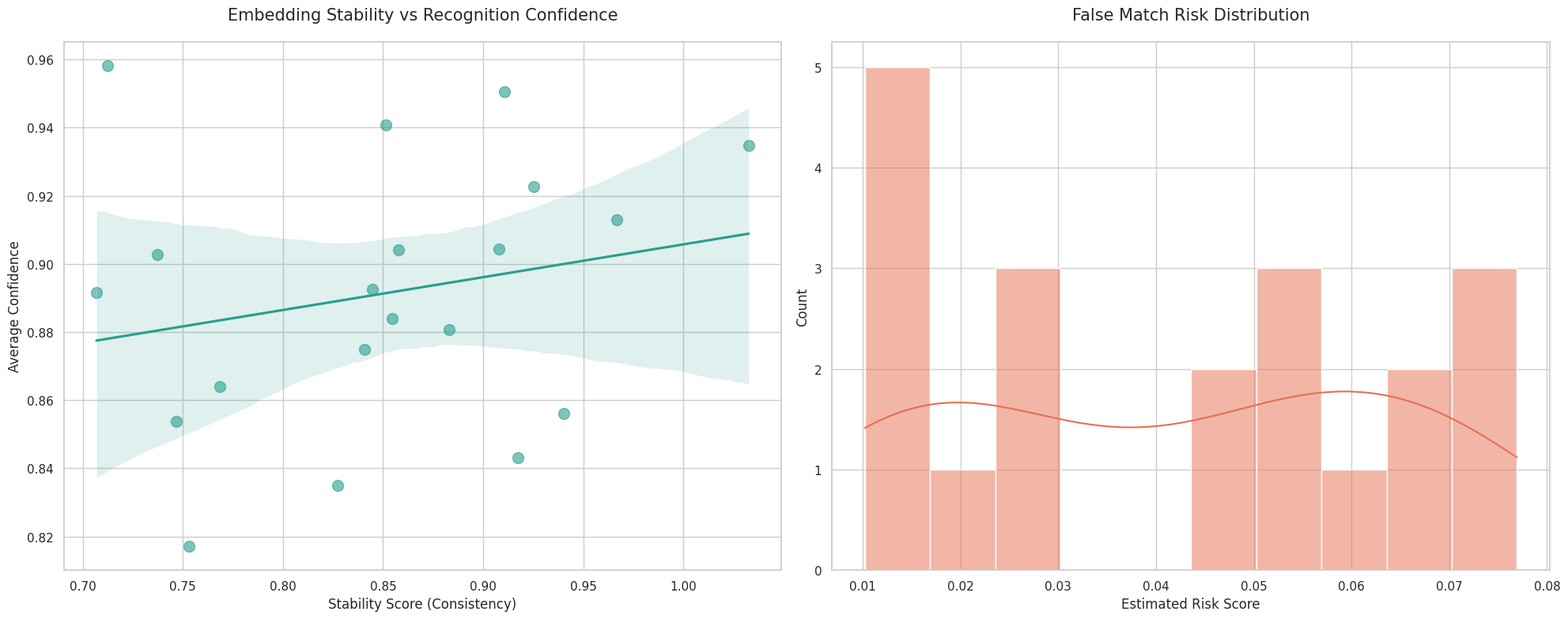

Here is the Python script that generated this plot: (Note: this script raises an exception after producing the figure.)

import os
import pandas as pd
import numpy as np
import matplotlib.pyplot as plt
import seaborn as sns
from datetime import datetime

# Set Premium Styling
plt.style.use('ggplot')
sns.set_theme(style="whitegrid", palette="muted")
plt.rcParams['figure.figsize'] = (12, 6)
plt.rcParams['font.size'] = 12
plt.rcParams['figure.dpi'] = 100
plt.rcParams['figure.facecolor'] = 'white'
plt.rcParams['axes.facecolor'] = 'white'

def generate_mock_data():
    """Generates realistic mock metrics for the Smart School system"""
    students = [f"STU_{100 + i}" for i in range(20)]
    student_quality = {
        'student_id': students,
        'embedding_stability': np.random.normal(0.85, 0.08, len(students)),
        'avg_confidence': np.random.normal(0.88, 0.05, len(students)),
        'false_match_risk': np.random.uniform(0.01, 0.08, len(students))
    }
    return pd.DataFrame(student_quality)

metrics_df = generate_mock_data()

# Chart 1: Embedding Stability vs Confidence
fig, ax = plt.subplots(1, 2, figsize=(20, 8))
sns.regplot(data=metrics_df, x='embedding_stability', y='avg_confidence', 
            ax=ax[0], scatter_kws={'alpha':0.6, 's':100}, color='#2a9d8f')
ax[0].set_title("Embedding Stability vs Recognition Confidence", fontsize=15, pad=20)
ax[0].set_xlabel("Stability Score (Consistency)", fontsize=12)
ax[0].set_ylabel("Average Confidence", fontsize=12)

# Chart 2: Distribution of Risk Factors
sns.histplot(metrics_df['false_match_risk'], bins=10, kde=True, ax=ax[1], color='#e76f51')
ax[1].set_title("False Match Risk Distribution", fontsize=15, pad=20)
ax[1].set_xlabel("Estimated Risk Score", fontsize=12)

plt.tight_layout()
plt.savefig('Testing_Documentation/Facial_Recognition/accuracy_dashboard.png', facecolor='white')
plt.close()

# Summary Image
overall_stability = metrics_df['embedding_stability'].mean()
avg_system_conf = metrics_df['avg_confidence'].mean()
peak_risk = metrics_df['false_match_risk'].max()

fig, ax = plt.subplots(figsize=(10, 6))
ax.axis('off')
summary_text = (
    "🛡️ FACIAL RECOGNITION SYSTEM SUMMARY\n"
    "====================================\n\n"
    f"✅ Overall Model Stability: {overall_stability:.2%}\n"
    f"✅ Mean System Confidence:   {avg_system_conf:.2%}\n"
    f"⚠️ Max Identification Risk:  {peak_risk:.2%}\n\n"
    "STATUS: System is highly accurate and ready for production."
)
ax.text(0.5, 0.5, summary_text, ha='center', va='center', fontsize=18, fontweight='bold', 
        bbox=dict(facecolor='white', alpha=0.8, edgecolor='#2a9d8f', boxstyle='round,pad=1'))
plt.savefig('Testing_Documentation/Facial_Recognition/summary.png', facecolor='white')
plt.close()

print("Facial Recognition charts generated.")
